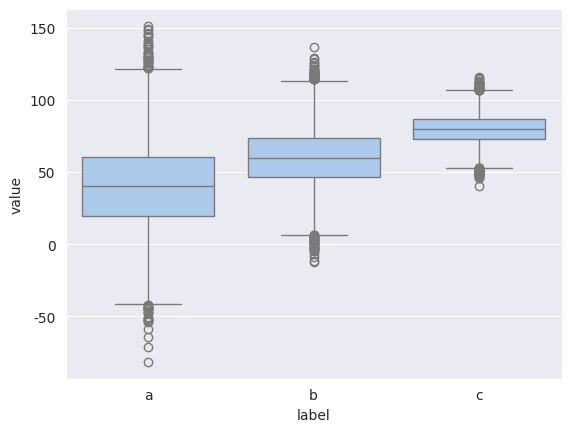

Here is the Python script that generated this plot:
#!env python3
# -*- coding: utf-8 -*-
import pandas as pd
import matplotlib
matplotlib.use('Agg')
from matplotlib import pyplot as plt
import seaborn as sns
import numpy as np

n = 10000
a = np.random.normal(40, 30, size=n)
b = np.random.normal(60, 20, size=n)
c = np.random.normal(80, 10, size=n)

df = pd.DataFrame({
    "label": ["a"] * n + ["b"] * n + ["c"] * n,
    "value": np.concatenate([a, b, c])
})

sns.set_style("darkgrid")
sns.set_palette("pastel")

sns.boxplot(data=df, x="label", y="value")

plt.savefig('boxplot.png')
plt.close('all')
